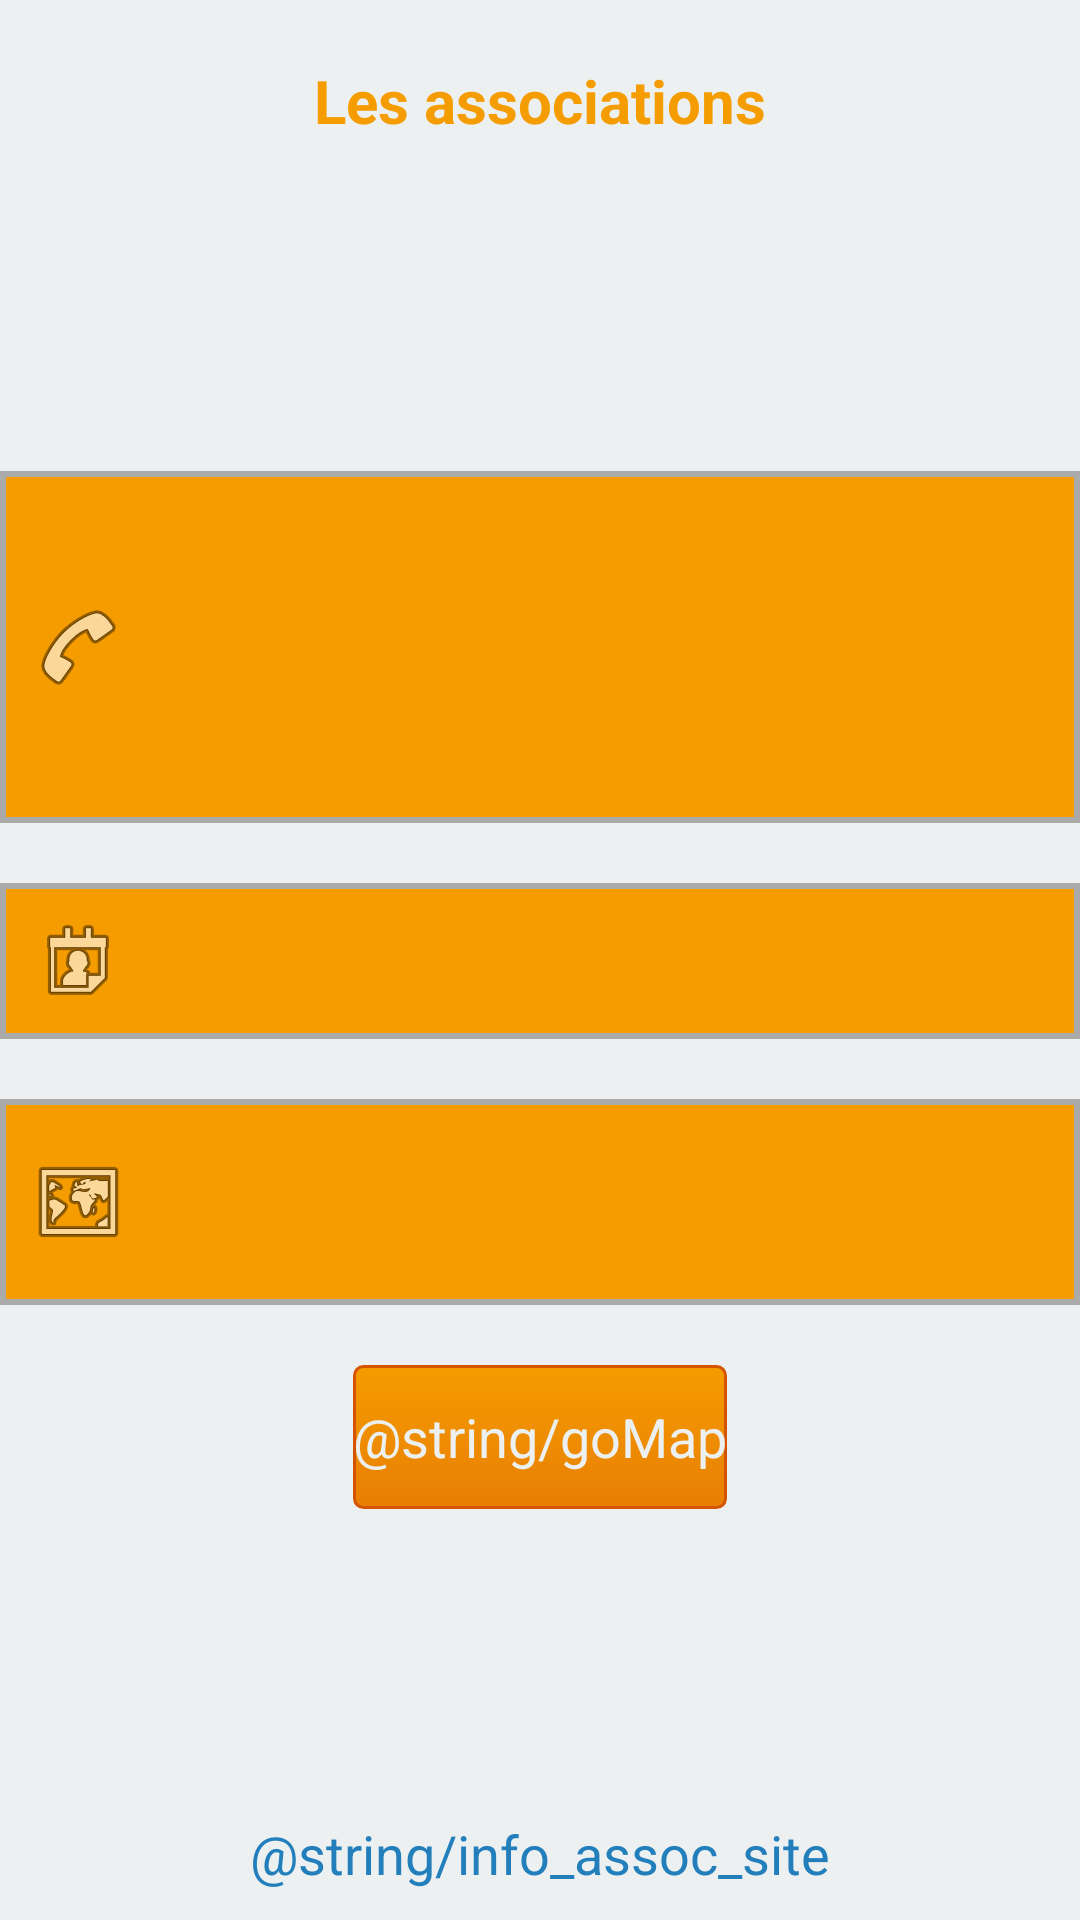

Android layout source for this screen:
<!-- AndroidManifest.xml: activity theme Theme.Vert_oms -->
<!-- res/layout/association.xml -->
<?xml version="1.0" encoding="utf-8"?>

<FrameLayout xmlns:android="http://schemas.android.com/apk/res/android"
    android:layout_width="match_parent"
    android:layout_height="match_parent"
    android:background="@color/Blanc" >
    <LinearLayout 
       android:layout_width="wrap_content"
       android:layout_height="wrap_content"
       android:orientation="vertical"
       android:layout_gravity="center_horizontal">
       
	    <TextView 
	        android:id="@+id/titreAssociation"
	        android:layout_width="wrap_content"
	        android:layout_height="wrap_content"
	        android:layout_marginTop="20dp"
	        android:text="@string/association"
	        android:textStyle="bold"
	        android:layout_gravity="center_horizontal|center_vertical"
	        android:textSize="20sp"
	        android:textColor="@color/Orange1"/>
	    
    </LinearLayout>
    
   <LinearLayout 
       android:layout_width="match_parent"
       android:layout_height="wrap_content"
       android:orientation="vertical"
       android:layout_gravity="center_horizontal|center_vertical">
       
    <LinearLayout 
        android:layout_width="match_parent"
        android:layout_height="wrap_content"
        android:orientation="horizontal"
        android:layout_marginTop="20dp"
        android:background="@drawable/customborder"
        android:layout_gravity="center_horizontal|center_vertical">
        
        <ImageView 
            android:layout_width="wrap_content"
            android:layout_height="wrap_content"
            android:contentDescription="@string/info_image"
        	android:layout_gravity="center_horizontal|center_vertical"
            android:background="@android:drawable/ic_menu_call"
            android:onClick="onCall"
            android:layout_marginRight="20dp"/>
        
        <LinearLayout
            android:layout_width="wrap_content"
            android:layout_height="wrap_content"
        	android:layout_gravity="center_horizontal|center_vertical"
        	android:orientation="vertical">
            <TextView 
                android:id="@+id/nomContact"
                android:layout_width="wrap_content"
                android:layout_height="wrap_content"
                android:textSize="18sp"
                android:textColor="@color/Blanc"/>
            <TextView 
                android:id="@+id/telFixContact"
                android:layout_width="wrap_content"
                android:layout_height="wrap_content"
                android:textSize="18sp"
                android:textColor="@color/Blanc"/>
            <TextView 
                android:id="@+id/telPortContact"
                android:layout_width="wrap_content"
                android:layout_height="wrap_content"
                android:textSize="18sp"
                android:textColor="@color/Blanc"/>
            <TextView 
                android:id="@+id/mailContact"
                android:layout_width="wrap_content"
                android:layout_height="wrap_content"
                android:textSize="18sp"
                android:textColor="@color/Blanc"/>
            
        </LinearLayout>
    </LinearLayout>
    <LinearLayout 
        android:layout_width="match_parent"
        android:layout_height="wrap_content"
        android:orientation="horizontal"
        android:layout_marginTop="20dp"
        android:background="@drawable/customborder"
        android:layout_gravity="center_horizontal|center_vertical">
        
        <ImageView 
            android:layout_width="wrap_content"
            android:layout_height="wrap_content"
            android:contentDescription="@string/info_image"
        	android:layout_gravity="center_horizontal|center_vertical"
            android:background="@android:drawable/ic_menu_my_calendar"
            android:layout_marginRight="20dp"/>
      
        <TextView 
            android:id="@+id/horaire"
            android:layout_width="wrap_content"
            android:layout_height="wrap_content"
            android:textSize="18sp"
            android:textColor="@color/Blanc"/>
    </LinearLayout>
    
    <LinearLayout 
        android:layout_width="match_parent"
        android:layout_height="wrap_content"
        android:orientation="horizontal"
        android:layout_marginTop="20dp"
        android:background="@drawable/customborder"
        android:layout_gravity="center_horizontal|center_vertical">
        
        <ImageView 
            android:layout_width="wrap_content"
            android:layout_height="wrap_content"
            android:contentDescription="@string/info_image"
        	android:layout_gravity="center_horizontal|center_vertical"
            android:background="@android:drawable/ic_menu_mapmode"
            android:layout_marginRight="20dp"/>
        
      <LinearLayout 
        android:layout_width="match_parent"
        android:layout_height="wrap_content"
        android:orientation="vertical"
        android:layout_gravity="center_horizontal|center_vertical">
	        <TextView 
	            android:id="@+id/lieu_equipement1"
	            android:layout_width="wrap_content"
	            android:layout_height="wrap_content"
                android:textSize="18sp"
                android:textColor="@color/Blanc"/>
	        
	        <TextView 
	            android:id="@+id/lieu_equipement2"
	            android:layout_width="wrap_content"
	            android:layout_height="wrap_content"
                android:textSize="18sp"
                android:textColor="@color/Blanc"/>
        </LinearLayout>
    </LinearLayout>
    <Button 
        android:id="@+id/btn_map"
        android:layout_marginTop="20dp"
        android:layout_width="wrap_content"
        android:layout_height="wrap_content"
        android:layout_gravity="center_horizontal"
        android:text="@string/goMap"
        android:textColor="@color/Blanc"
        android:background="@drawable/custom_btn_sorbus"/>
   </LinearLayout>
   <TextView 
        android:id="@+id/link_assoc_site"
        android:layout_marginTop="20dp"
        android:layout_width="wrap_content"
        android:layout_height="wrap_content"
        android:textColor="@color/Bleu2"
        android:textSize="18sp"
        android:onClick="onGoSite"
        android:layout_marginBottom="10dp"
        android:clickable="true"
        android:layout_gravity="center_horizontal|bottom"
        android:text="@string/info_assoc_site"/>
</FrameLayout>
<!-- resources referenced by this layout -->
<resources>
  <color name="Blanc">#ECF0F1</color>
  <color name="Bleu2">#227FBC</color>
  <color name="Orange1">#F59C00</color>
  <!-- drawable customborder (drawable-hdpi) -->
  <?xml version="1.0" encoding="UTF-8"?>
  
   <shape xmlns:android="http://schemas.android.com/apk/res/android" android:shape="rectangle">
     <padding android:left="10dp" android:right="10dp" android:top="10dp" android:bottom="10dp"/>
     <solid android:color="@color/Orange1"/>
      <stroke android:width="2dp" android:height="2dp" android:color="@android:color/darker_gray" />
   </shape>
  <string name="association">Les associations</string>
  <string name="info_image">Logo de l\'OMS</string>
  <style name="Theme.Vert_oms" parent="@android:style/Theme.Holo.Light">
          <item name="android:actionBarItemBackground">@drawable/selectable_background_vert_oms</item>
          <item name="android:popupMenuStyle">@style/PopupMenu.Vert_oms</item>
          <item name="android:dropDownListViewStyle">@style/DropDownListView.Vert_oms</item>
          <item name="android:actionBarTabStyle">@style/ActionBarTabStyle.Vert_oms</item>
          <item name="android:actionDropDownStyle">@style/DropDownNav.Vert_oms</item>
          <item name="android:actionBarStyle">@style/ActionBar.Solid.Vert_oms</item>
          <item name="android:actionModeBackground">@drawable/cab_background_top_vert_oms</item>
          <item name="android:actionModeSplitBackground">@drawable/cab_background_bottom_vert_oms</item>
          <item name="android:actionModeCloseButtonStyle">@style/ActionButton.CloseMode.Vert_oms</item>
          
          
      </style>
  <color name="Orange3">#D55400</color>
  <color name="Orange2">#E87E04</color>
  <style name="PopupMenu.Vert_oms" parent="@android:style/Widget.Holo.Light.ListPopupWindow">
          <item name="android:popupBackground">@drawable/menu_dropdown_panel_vert_oms</item>	
      </style>
  <style name="DropDownListView.Vert_oms" parent="@android:style/Widget.Holo.Light.ListView.DropDown">
          <item name="android:listSelector">@drawable/selectable_background_vert_oms</item>
      </style>
  <style name="ActionBarTabStyle.Vert_oms" parent="@android:style/Widget.Holo.Light.ActionBar.TabView">
          <item name="android:background">@drawable/tab_indicator_ab_vert_oms</item>
      </style>
  <style name="DropDownNav.Vert_oms" parent="@android:style/Widget.Holo.Light.Spinner">
          <item name="android:background">@drawable/spinner_background_ab_vert_oms</item>
          <item name="android:popupBackground">@drawable/menu_dropdown_panel_vert_oms</item>
          <item name="android:dropDownSelector">@drawable/selectable_background_vert_oms</item>
      </style>
  <style name="ActionBar.Solid.Vert_oms" parent="@android:style/Widget.Holo.Light.ActionBar.Solid">
          <item name="android:background">@drawable/ab_background_textured_vert_oms</item>
          <item name="android:backgroundStacked">@drawable/ab_stacked_solid_vert_oms</item>
          <item name="android:backgroundSplit">@drawable/ab_background_textured_vert_oms</item>
          <item name="android:progressBarStyle">@style/ProgressBar.Vert_oms</item>
      </style>
  <style name="ActionButton.CloseMode.Vert_oms" parent="@android:style/Widget.Holo.Light.ActionButton.CloseMode">
          <item name="android:background">@drawable/btn_cab_done_vert_oms</item>
      </style>
  <style name="ProgressBar.Vert_oms" parent="@android:style/Widget.Holo.Light.ProgressBar.Horizontal">
          <item name="android:progressDrawable">@drawable/progress_horizontal_vert_oms</item>
      </style>
</resources>
